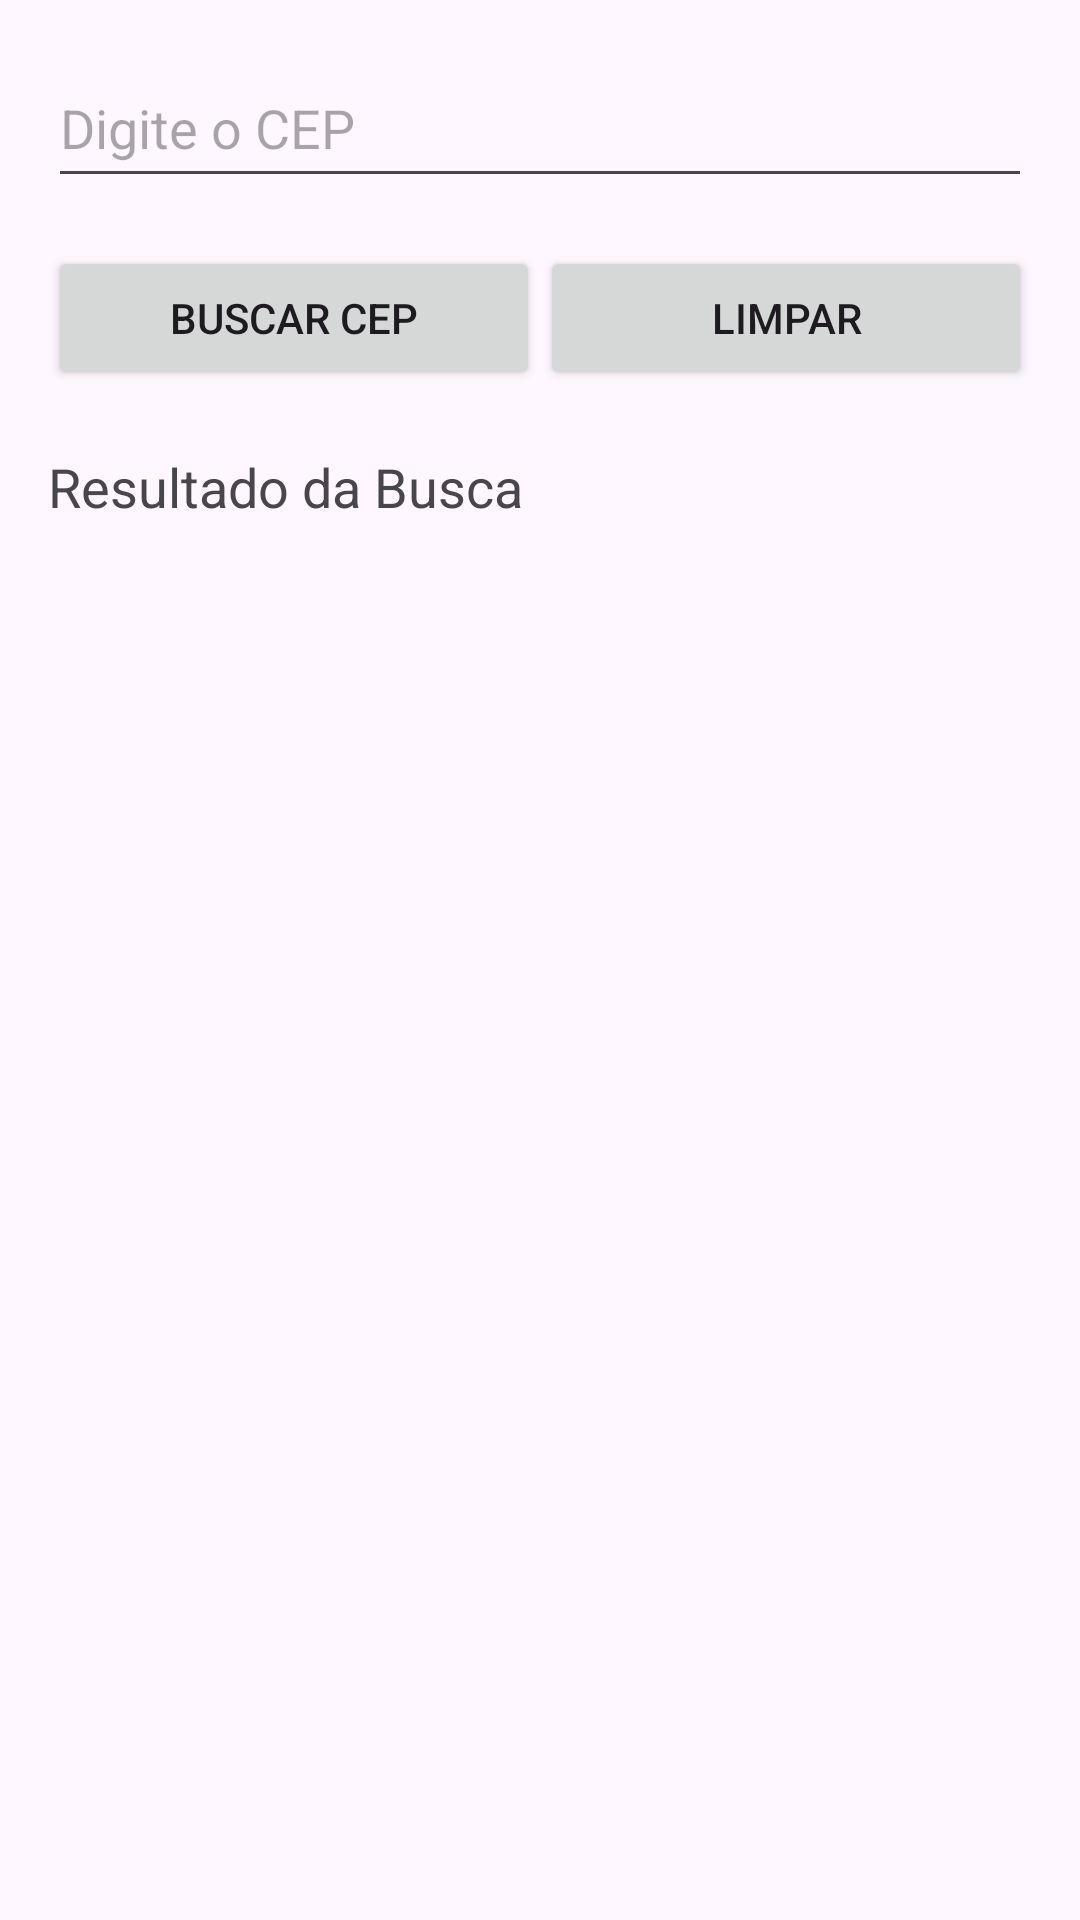

This screen was rendered from an Android layout file. Write that file and the resources it references.
<!-- AndroidManifest.xml: application theme Theme.ConsultorDeCEPs -->
<!-- res/layout/fragment_cep.xml -->
<LinearLayout xmlns:android="http://schemas.android.com/apk/res/android"
    android:layout_width="match_parent"
    android:layout_height="match_parent"
    android:orientation="vertical"
    android:padding="16dp">

    <EditText
        android:id="@+id/edt_cep_input"
        android:layout_width="match_parent"
        android:layout_height="50dp"
        android:hint="Digite o CEP"
        android:inputType="number"
        android:layout_marginBottom="16dp"
        android:layout_alignParentTop="true"/>

    <LinearLayout
        android:layout_width="match_parent"
        android:layout_height="wrap_content"
        android:orientation="horizontal" >

        <Button
            android:layout_weight="1"
            android:id="@+id/btn_buscar_cep"
            android:layout_width="0dp"
            android:layout_height="wrap_content"
            android:text="Buscar CEP"
            android:layout_below="@id/edt_cep_input"
            android:layout_centerHorizontal="true"/>

        <Button
            android:layout_weight="1"
            android:id="@+id/btn_limpar"
            android:layout_width="0dp"
            android:layout_height="wrap_content"
            android:text="Limpar"
            android:layout_below="@id/btn_buscar_cep"
            android:layout_centerHorizontal="true"/>
    </LinearLayout>



    <TextView
        android:id="@+id/txt_cep_result"
        android:layout_width="match_parent"
        android:layout_height="wrap_content"
        android:text="Resultado da Busca"
        android:textSize="18sp"
        android:layout_below="@id/btn_limpar"
        android:layout_marginTop="20dp"/>
</LinearLayout>
<!-- resources referenced by this layout -->
<resources>
  <style name="Theme.ConsultorDeCEPs" parent="Base.Theme.ConsultorDeCEPs" />
  <style name="Base.Theme.ConsultorDeCEPs" parent="Theme.Material3.DayNight.NoActionBar">
          
          
      </style>
</resources>
